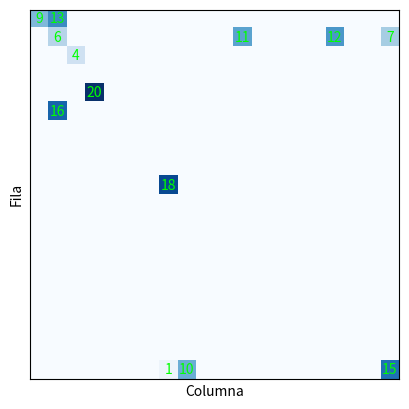

Write Python code to recreate this figure.
import random
import matplotlib.pyplot as plt


def normalizar_vector(vector):
    suma = sum(vector)
    vector_normalizado = [valor / suma for valor in vector]
    return vector_normalizado


def crear_poblacion(num_individuos, contador_movimientos):
    poblacion = []

    for _ in range(num_individuos):
        cromosoma = creacion_cromosomas(9, contador_movimientos)
        poblacion.append(cromosoma)

    return poblacion


def creacion_cromosomas(num_genes, contador_movimientos):
    # Genera las probabilidades aleatorias
    probabilidades = [random.random() for _ in range(num_genes)]

    # Normaliza el vector de probabilidades
    probabilidades = normalizar_vector(probabilidades)

    # Crea el cromosoma con probabilidades aleatorias, contador de movimientos y posición actual
    cromosoma = {
        'genes': probabilidades,
        'contador_movimientos': contador_movimientos,
        'posicion_actual': (0, 0)  # Inicialmente todos los individuos están en la posición (0, 0)
    }

    return cromosoma

def plot_cuadricula(poblacion):
    num_individuos = len(poblacion)
    tamano_tablero = num_individuos

    fig = plt.figure()
    ax = fig.add_subplot(111)
    ax.set_title("Cuadrícula")

    cuadricula = [[0] * tamano_tablero for _ in range(tamano_tablero)]
    colores = ['#0330FF'] * num_individuos

    for i, individuo in enumerate(poblacion):
        fila = i
        cuadricula[fila][0] = i + 1

    pasos_maximos = poblacion[0]['contador_movimientos']  # Utilizar contador_movimientos del primer cromosoma
    for paso in range(pasos_maximos):
        cuadricula_actual = [[0] * tamano_tablero for _ in range(tamano_tablero)]

        for fila in range(tamano_tablero):
            for columna in range(tamano_tablero):
                individuo_id = cuadricula[fila][columna]
                if individuo_id != 0:
                    individuo = poblacion[individuo_id - 1]
                    if columna < tamano_tablero - 1:
                        if cuadricula[fila][columna + 1] == 0:
                            movimientos = ['norte', 'sur', 'este', 'oeste', 'diag_ne', 'diag_no', 'diag_se', 'diag_so',
                                           'no_moverse']
                            pesos = individuo['genes'][:9]
                            movimiento = random.choices(movimientos, weights=pesos, k=1)[0]
                            nueva_fila = fila
                            nueva_columna = columna
                            if movimiento == 'norte':
                                nueva_fila -= 1
                            elif movimiento == 'sur':
                                nueva_fila += 1
                            elif movimiento == 'este':
                                nueva_columna += 1
                            elif movimiento == 'oeste':
                                nueva_columna -= 1
                            elif movimiento == 'diag_ne':
                                nueva_fila -= 1
                                nueva_columna += 1
                            elif movimiento == 'diag_no':
                                nueva_fila -= 1
                                nueva_columna -= 1
                            elif movimiento == 'diag_se':
                                nueva_fila += 1
                                nueva_columna += 1
                            elif movimiento == 'diag_so':
                                nueva_fila += 1
                                nueva_columna -= 1

                            if nueva_fila >= 0 and nueva_fila < tamano_tablero and nueva_columna >= 0 and nueva_columna < tamano_tablero:
                                if cuadricula_actual[nueva_fila][nueva_columna] == 0:
                                    cuadricula_actual[nueva_fila][nueva_columna] = individuo_id
                                    individuo['posicion_actual'] = (nueva_fila, nueva_columna)  # Update posicion_actual
                                    if nueva_columna == tamano_tablero - 1:
                                        print('Individuo {} ha llegado a la última columna y ha sido detectado'.format(individuo_id))
                                        print('contador_movimientos: {}'.format(individuo['contador_movimientos']))
                                    individuo['contador_movimientos'] -= 1  # Decrement contador_movimientos
                                    if individuo['contador_movimientos'] == 0:
                                        cuadricula_actual[fila][columna] = 0  # Individuo se queda en su posición actual
                                else:
                                    cuadricula_actual[fila][columna] = individuo_id
                                    print('Individuo {} se ha quedado en su posición actual'.format(individuo_id))
                            else:
                                cuadricula_actual[fila][columna] = individuo_id
                        else:
                            cuadricula_actual[fila][columna] = individuo_id
                    else:
                        cuadricula_actual[fila][columna] = individuo_id
                        # print('Individuo {} ha llegado a la última columna'.format(individuo_id))

        cuadricula = cuadricula_actual

        ax.clear()
        ax.imshow(cuadricula, cmap='Blues', vmin=0, vmax=num_individuos)
        for fila in range(tamano_tablero):
            for columna in range(tamano_tablero):
                individuo_id = cuadricula[fila][columna]
                if individuo_id != 0:
                    ax.text(columna, fila, individuo_id, color=colores[individuo_id - 1], ha='center', va='center')
        ax.grid(True, color='black', linewidth=0.5)
        ax.set_xticks([])
        ax.set_yticks([])
        ax.set_xlabel('Columna')
        ax.set_ylabel('Fila')
        plt.pause(0.1)

    for fila in range(tamano_tablero):
        for columna in range(tamano_tablero):
            individuo_id = cuadricula[fila][columna]
            if individuo_id != 0:
                colores[individuo_id - 1] = '#00FF00'

    ax.clear()
    ax.imshow(cuadricula, cmap='Blues', vmin=0, vmax=num_individuos)
    for fila in range(tamano_tablero):
        for columna in range(tamano_tablero):
            individuo_id = cuadricula[fila][columna]
            if individuo_id != 0:
                ax.text(columna, fila, individuo_id, color=colores[individuo_id - 1], ha='center', va='center')
    ax.grid(True, color='black', linewidth=0.5)
    ax.set_xticks([])
    ax.set_yticks([])
    ax.set_xlabel('Columna')
    ax.set_ylabel('Fila')
    plt.show()
    print('Fin del algoritmo genético')
    print('INDIVIDUOS QUE LLEGARON AL FINAL')
    print('================================')
    for i, individuo in enumerate(poblacion):
        if individuo['posicion_actual'][1] == tamano_tablero - 1:
         print('Individuo {}: contador_movimientos: {}'.format(i + 1, individuo['contador_movimientos']))
         print('Individuo {}: genes: {}'.format(i + 1, individuo['genes']))
         print('Individuo {}: posicion_actual: {}'.format(i + 1, individuo['posicion_actual']))
    print('================================')
# Crear población inicial de 5 individuos con 30 movimientos
pobla = crear_poblacion(20, 100)

# Ejecutar algoritmo genético
plot_cuadricula(pobla)
